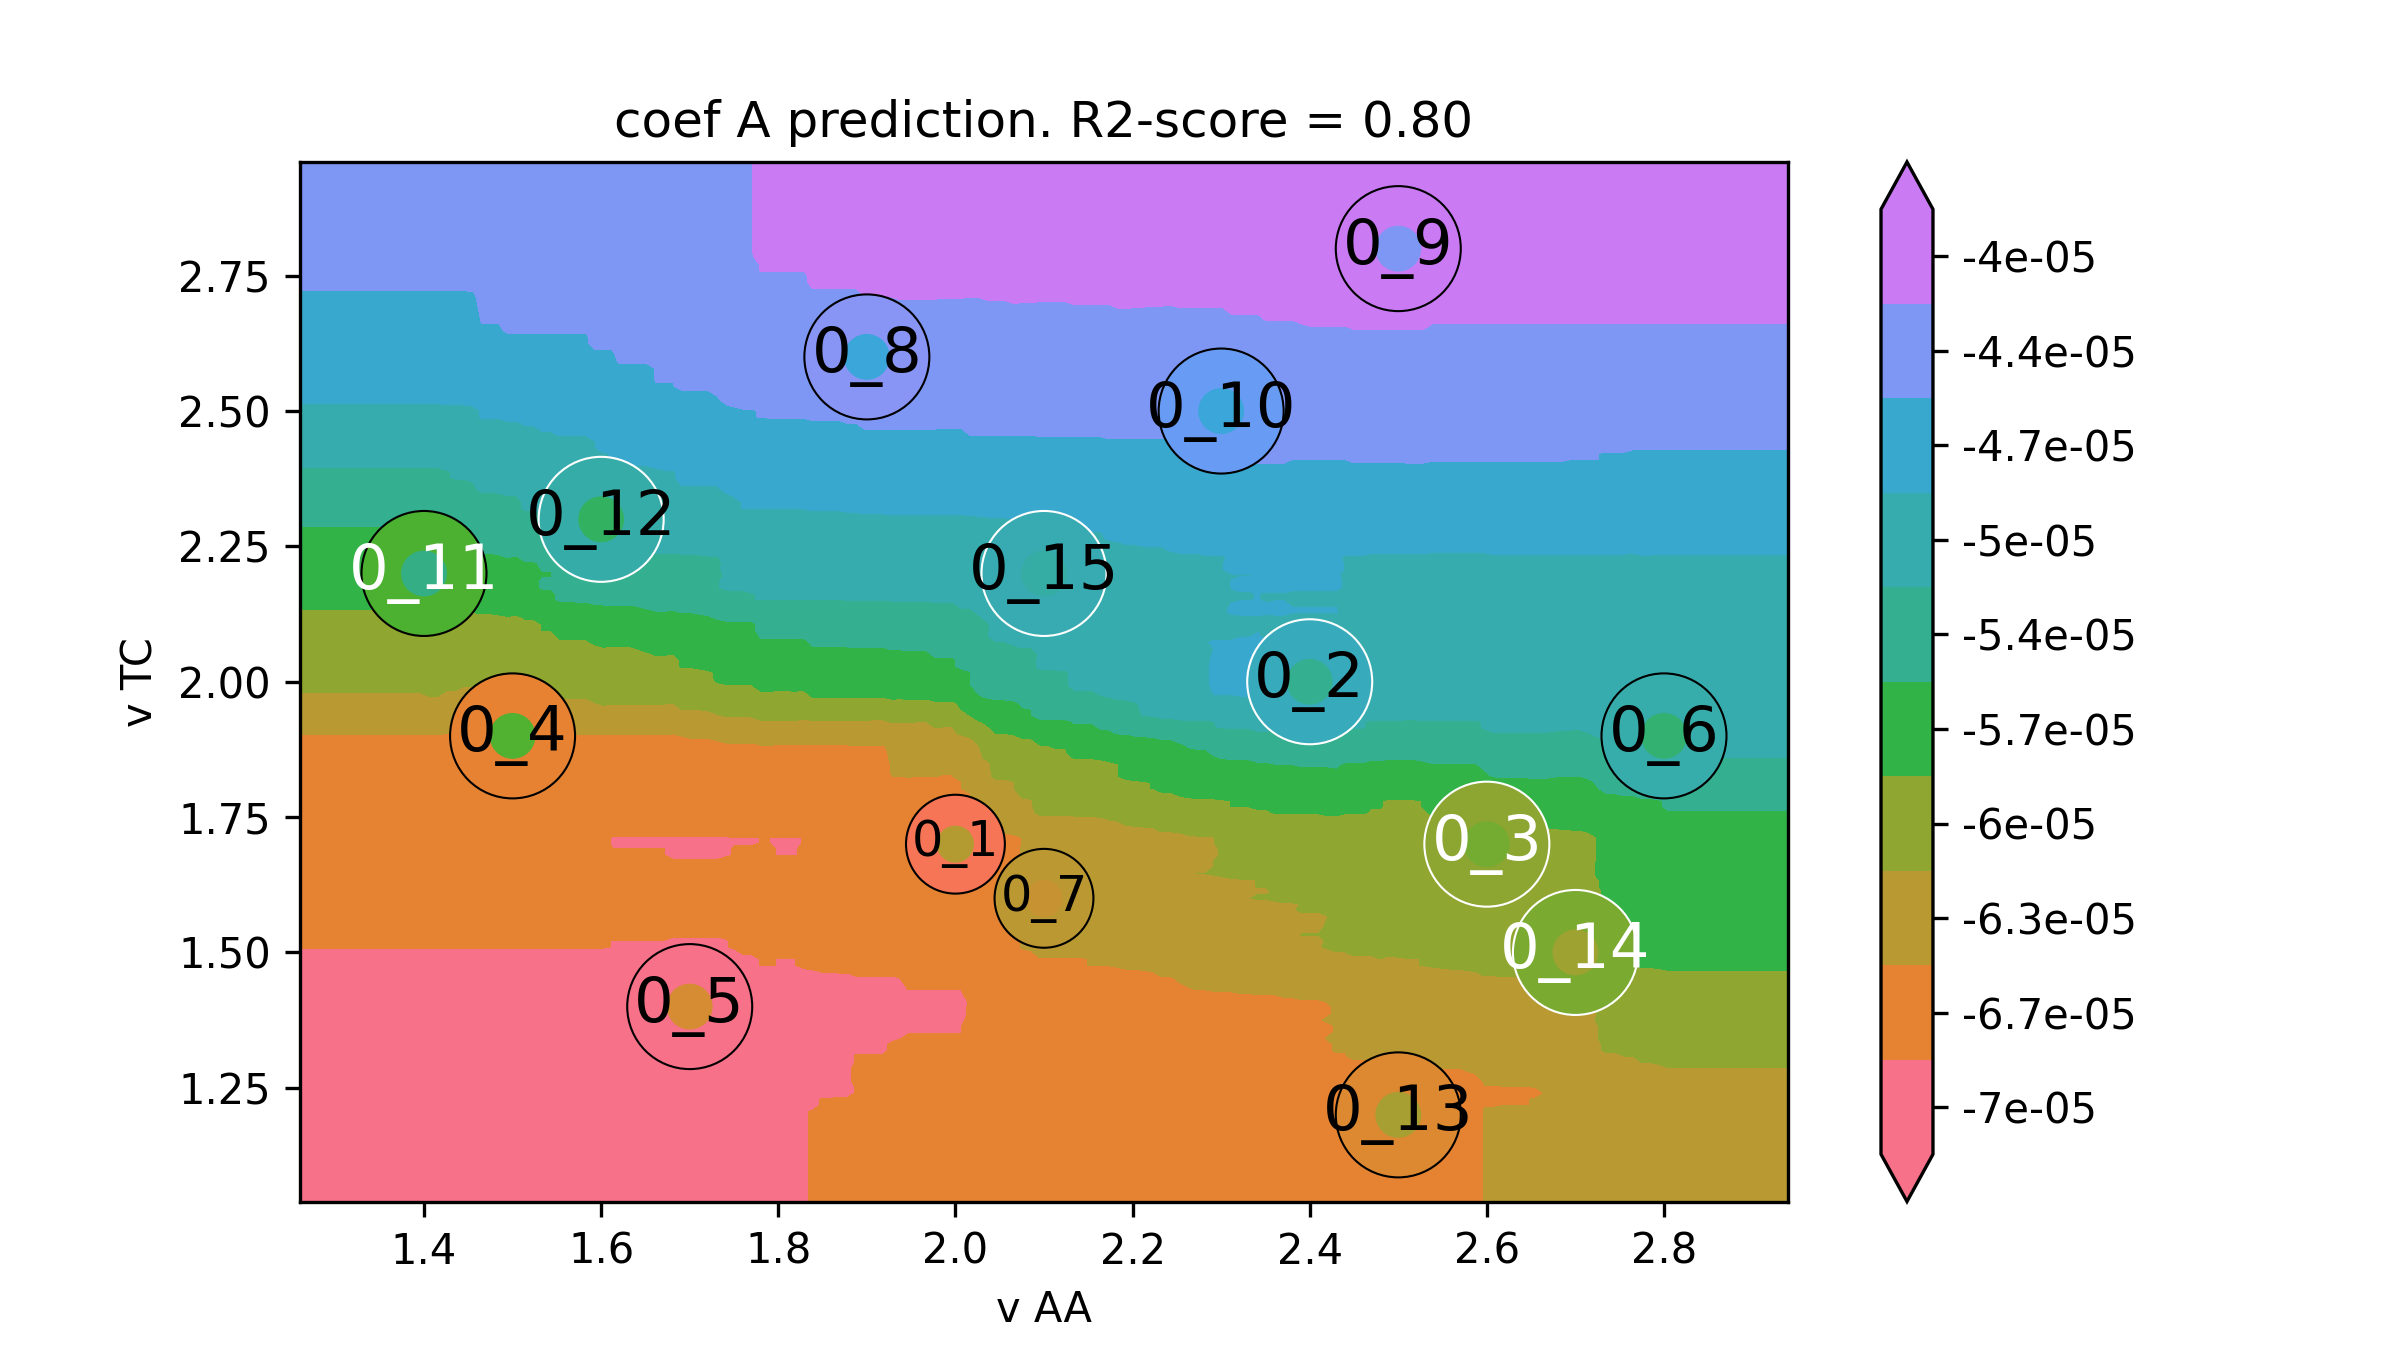

The data file committed next to this chart (first rows):
v AA, v TC, coef A
1.12, 0.88, -6.870829397946616e-05
1.13, 0.88, -6.870829397946616e-05
1.14, 0.88, -6.870829397946616e-05
1.15, 0.88, -6.870829397946616e-05
1.159, 0.88, -6.870829397946616e-05
1.169, 0.88, -6.870829397946616e-05
1.179, 0.88, -6.870829397946616e-05
1.189, 0.88, -6.870829397946616e-05
1.199, 0.88, -6.870829397946616e-05
1.209, 0.88, -6.870829397946616e-05
1.218, 0.88, -6.870829397946616e-05
1.228, 0.88, -6.870829397946616e-05
1.238, 0.88, -6.870829397946616e-05
1.248, 0.88, -6.870829397946616e-05
1.258, 0.88, -6.870829397946616e-05
1.268, 0.88, -6.870829397946616e-05
1.278, 0.88, -6.870829397946616e-05
1.287, 0.88, -6.870829397946616e-05
1.297, 0.88, -6.870829397946616e-05
1.307, 0.88, -6.870829397946616e-05
1.317, 0.88, -6.870829397946616e-05
1.327, 0.88, -6.870829397946616e-05
1.337, 0.88, -6.870829397946616e-05
1.347, 0.88, -6.870829397946616e-05
1.356, 0.88, -6.870829397946616e-05
1.366, 0.88, -6.870829397946616e-05
1.376, 0.88, -6.870829397946616e-05
1.386, 0.88, -6.870829397946616e-05
1.396, 0.88, -6.870829397946616e-05
1.406, 0.88, -6.870829397946616e-05
1.415, 0.88, -6.870829397946616e-05
1.425, 0.88, -6.870829397946616e-05
1.435, 0.88, -6.870829397946616e-05
1.445, 0.88, -6.870829397946616e-05
1.455, 0.88, -6.870829397946616e-05
1.465, 0.88, -6.870829397946616e-05
1.475, 0.88, -6.870829397946616e-05
1.484, 0.88, -6.870829397946616e-05
1.494, 0.88, -6.870829397946616e-05
1.504, 0.88, -6.870829397946616e-05
1.514, 0.88, -6.870829397946616e-05
1.524, 0.88, -6.870829397946616e-05
1.534, 0.88, -6.870829397946616e-05
1.544, 0.88, -6.870829397946616e-05
1.553, 0.88, -6.870829397946616e-05
1.563, 0.88, -6.870829397946616e-05
1.573, 0.88, -6.870829397946616e-05
1.583, 0.88, -6.870829397946616e-05
1.593, 0.88, -6.870829397946616e-05
1.603, 0.88, -6.870829397946616e-05
1.612, 0.88, -6.87865896356586e-05
1.622, 0.88, -6.87865896356586e-05
1.632, 0.88, -6.87865896356586e-05
1.642, 0.88, -6.87865896356586e-05
1.652, 0.88, -6.87865896356586e-05
1.662, 0.88, -6.87865896356586e-05
1.672, 0.88, -6.87865896356586e-05
1.681, 0.88, -6.886488529185104e-05
1.691, 0.88, -6.886488529185104e-05
1.701, 0.88, -6.886488529185104e-05
... 39,940 more rows
